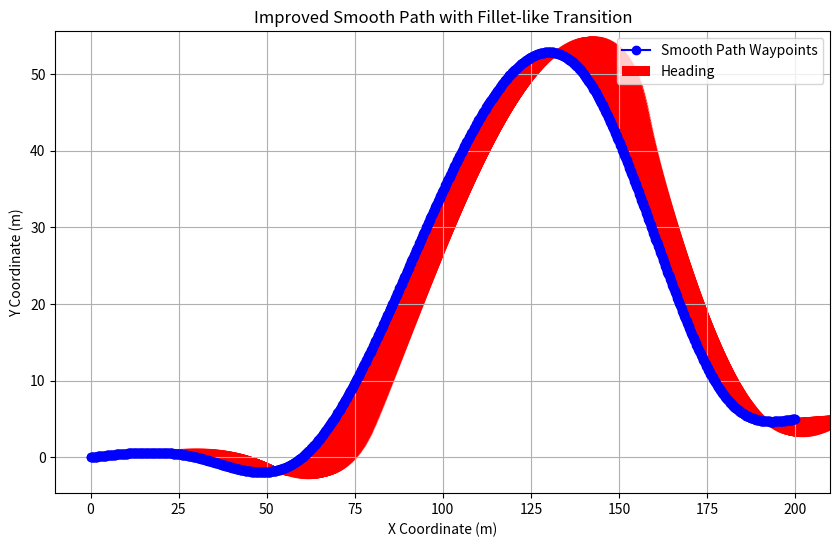
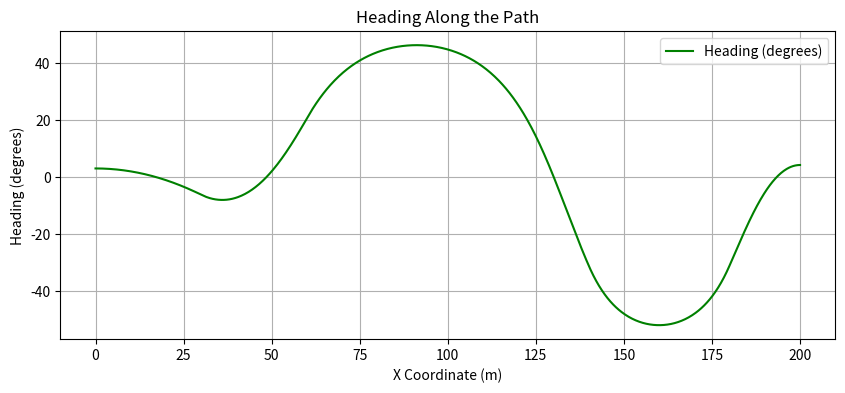

Here is the Python script that generated these plots, in order:
import numpy as np
import matplotlib.pyplot as plt
from scipy.interpolate import CubicSpline

# Define key transition points for smooth fillet-like curve
x_control = np.array([0, 30, 60, 140, 180, 200])  # X-coordinates
y_control = np.array([0, 0, 0, 50, 8, 5])  # Y-coordinates

# Create a cubic spline interpolation for smooth transition
spline = CubicSpline(x_control, y_control, bc_type='natural')

# Generate more points for a smoother curve
x_smooth = np.linspace(0, 200, 1000)  # More points for smoothness
y_smooth = spline(x_smooth)

# Compute heading as the slope of the curve at each x coordinate
dy_dx = spline.derivative()(x_smooth)
heading_smooth = np.arctan2(dy_dx, np.ones_like(dy_dx))

# Plot the improved smooth path
plt.figure(figsize=(10, 6))
plt.plot(x_smooth, y_smooth, 'bo-', label="Smooth Path Waypoints")
plt.quiver(x_smooth, y_smooth, np.cos(heading_smooth), np.sin(heading_smooth), scale=10, color='r', label="Heading")
plt.xlabel("X Coordinate (m)")
plt.ylabel("Y Coordinate (m)")
plt.title("Improved Smooth Path with Fillet-like Transition")
plt.legend()
plt.grid()
plt.show()

# Plot heading over x-smooth to verify correctness
plt.figure(figsize=(10, 4))
plt.plot(x_smooth, np.degrees(heading_smooth), label="Heading (degrees)", color='g')
plt.xlabel("X Coordinate (m)")
plt.ylabel("Heading (degrees)")
plt.title("Heading Along the Path")
plt.legend()
plt.grid()
plt.show()

# Store waypoints as (x, y, heading)
waypoints_smooth = np.column_stack((x_smooth, y_smooth, heading_smooth))

# Save waypoints to a file
np.savetxt("new_curve_waypoints.csv", waypoints_smooth, delimiter=",", header="x,y,theta", comments='')

# Display first few waypoints
print(waypoints_smooth[:5])
